Run: headless pygame with SDL's dummy video driver; simulated clock (each Clock.tick advances the game by its frame time, no real sleeping); random seed 0; keys injected as events and as key.get_pressed() state; no mouse input.
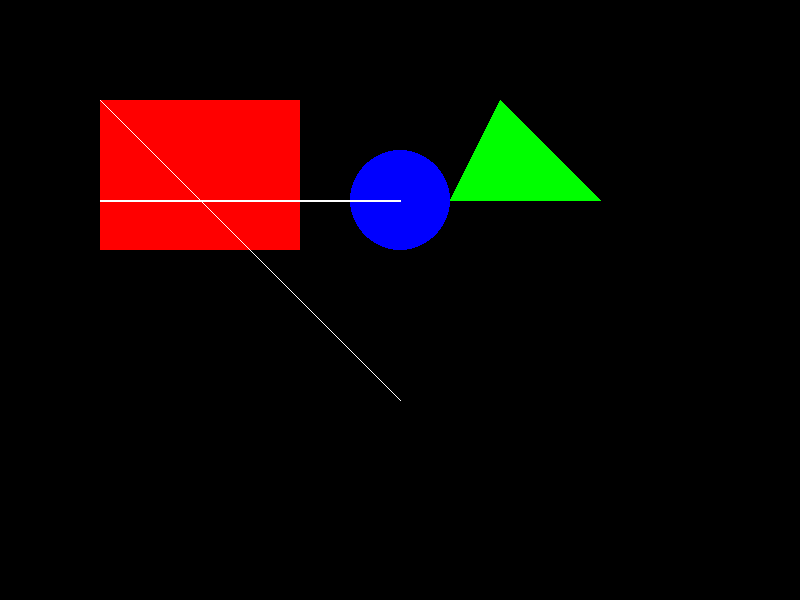
Frame 1 of 4 · flips 1–60 · no input
Frame 2 of 4 · flips 61–180 · tapped SPACE, RETURN · held RIGHT (→), D · screen unchanged from frame 1, image omitted
Frame 3 of 4 · flips 181–300 · held DOWN (↓), S · screen unchanged from frame 2, image omitted
Frame 4 of 4 · flips 301–420 · held LEFT (←), A, UP (↑), W · screen unchanged from frame 3, image omitted

The pygame program that drew these frames:

''' section 3.1 '''
import pygame 


def main():
    ''' Main Function'''
    # initialise pygame
    pygame.init()
    # create a game window 
    screen = pygame.display.set_mode((800, 600))
    running = True
    while running:
        for event in pygame.event.get():
            if event.type == pygame.QUIT:
                # handle window close event 
                running = False
        # game logic goes here 

        # drawing logic goes here
        pygame.draw.rect(screen,
                         (255, 0, 0),
                         (100, 100, 200, 150))
        pygame.draw.circle(screen,
                           (0, 0, 255),
                           (400, 200), 
                           50)
        vertices = [(500, 100),
                    (600, 200),
                    (450, 200)]
        pygame.draw.polygon(screen,
                            (0, 255, 0),
                            vertices)
        pygame.draw.line(screen,
                         (255 ,255, 255), 
                         (100, 100),
                         (400, 400))

        pygame.draw.line(screen,
                         (255 ,255, 255), 
                         (100, 200),
                         (400, 200),
                         width=2)

        # flip the screen 
        
        pygame.display.flip()
    pygame.quit()

 
if __name__ == "__main__":
    main()
